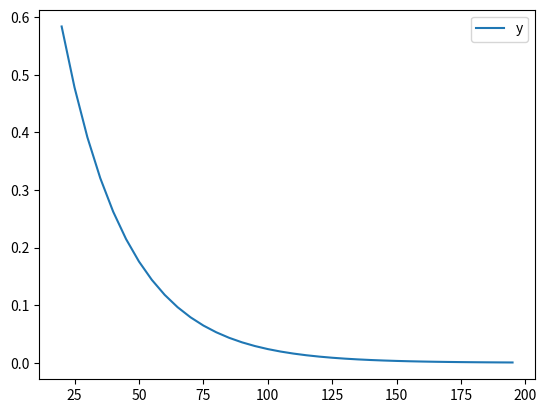

Write the Python code that produced this figure.
import pandas as pd
import numpy as np
import random
import string
import matplotlib.pyplot as plt

threshold = 20
k = 5
N = 200

#http://docs.scipy.org/doc/numpy/reference/generated/numpy.random.randint.html
#http://stackoverflow.com/a/2257449/2901002

df = pd.DataFrame(index=  np.arange(threshold, N ,k)   )

def y(di):
    a = 1.3
    b = 4
    return a*np.exp(-b*(di/100))

def increase(di):
    a = 0.01
    b = 3
    return a*np.exp(b*(di/100))


# df['increase'] = increase(df.index)
df['y'] = y(df.index)
df.plot()